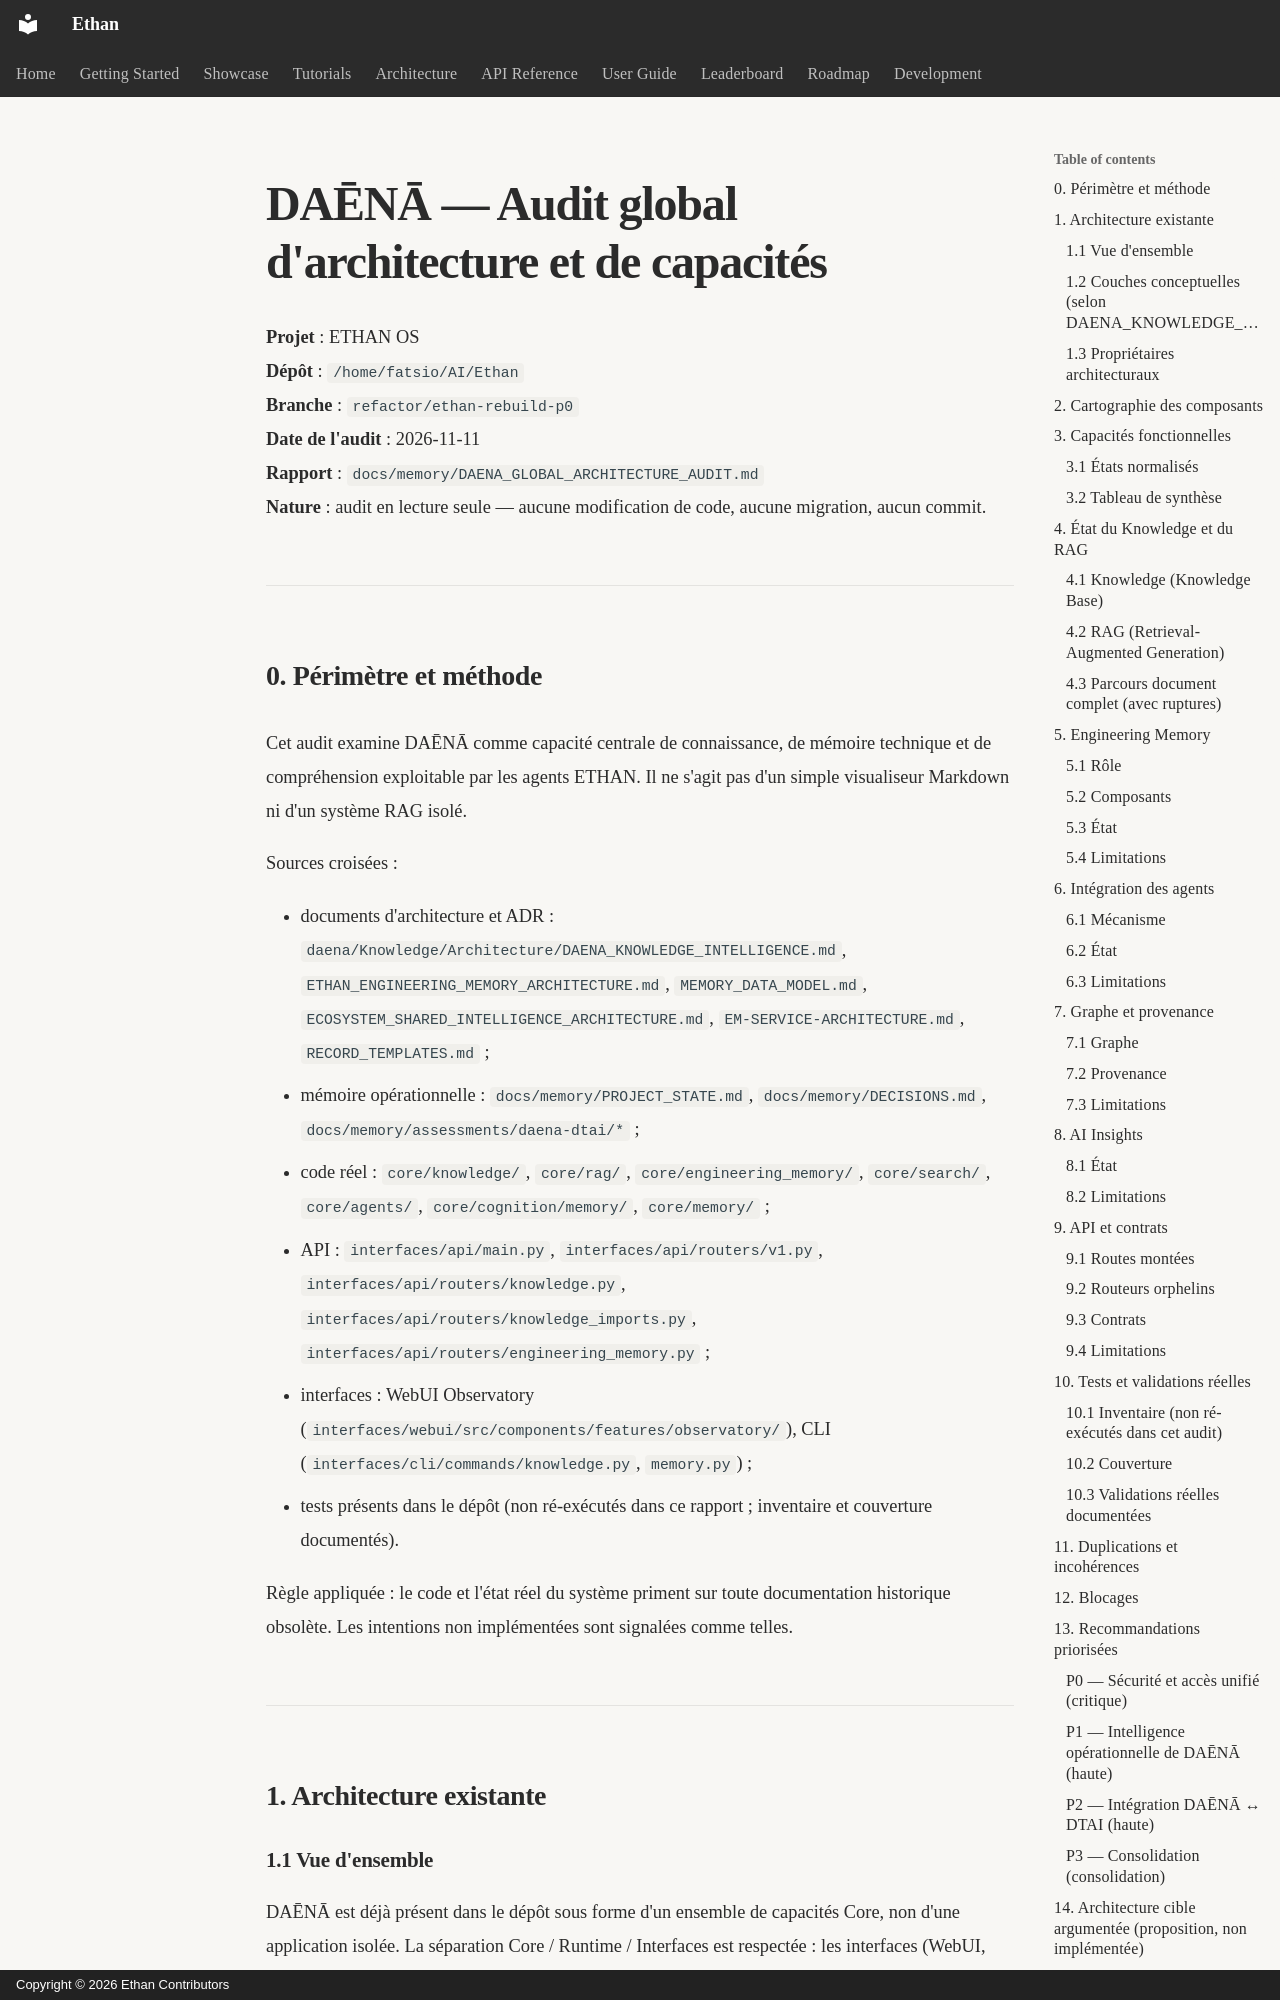

repository: seclib/Ethan · page: memory/DAENA_GLOBAL_ARCHITECTURE_AUDIT/index.html · generator: mkdocs · copyright: Copyright © 2026 Ethan Contributors

# DAĒNĀ — Audit global d'architecture et de capacités

**Projet** : ETHAN OS  
**Dépôt** : `/home/fatsio/AI/Ethan`  
**Branche** : `refactor/ethan-rebuild-p0`  
**Date de l'audit** : 2026-11-11  
**Rapport** : `docs/memory/DAENA_GLOBAL_ARCHITECTURE_AUDIT.md`  
**Nature** : audit en lecture seule — aucune modification de code, aucune migration, aucun commit.

---

## 0. Périmètre et méthode

Cet audit examine DAĒNĀ comme capacité centrale de connaissance, de mémoire technique et de compréhension exploitable par les agents ETHAN. Il ne s'agit pas d'un simple visualiseur Markdown ni d'un système RAG isolé.

Sources croisées :

- documents d'architecture et ADR : `daena/Knowledge/Architecture/DAENA_KNOWLEDGE_INTELLIGENCE.md`, `ETHAN_ENGINEERING_MEMORY_ARCHITECTURE.md`, `MEMORY_DATA_MODEL.md`, `ECOSYSTEM_SHARED_INTELLIGENCE_ARCHITECTURE.md`, `EM-SERVICE-ARCHITECTURE.md`, `RECORD_TEMPLATES.md` ;
- mémoire opérationnelle : `docs/memory/PROJECT_STATE.md`, `docs/memory/DECISIONS.md`, `docs/memory/assessments/daena-dtai/*` ;
- code réel : `core/knowledge/`, `core/rag/`, `core/engineering_memory/`, `core/search/`, `core/agents/`, `core/cognition/memory/`, `core/memory/` ;
- API : `interfaces/api/main.py`, `interfaces/api/routers/v1.py`, `interfaces/api/routers/knowledge.py`, `interfaces/api/routers/knowledge_imports.py`, `interfaces/api/routers/engineering_memory.py` ;
- interfaces : WebUI Observatory (`interfaces/webui/src/components/features/observatory/`), CLI (`interfaces/cli/commands/knowledge.py`, `memory.py`) ;
- tests présents dans le dépôt (non ré-exécutés dans ce rapport ; inventaire et couverture documentés).

Règle appliquée : le code et l'état réel du système priment sur toute documentation historique obsolète. Les intentions non implémentées sont signalées comme telles.

---

## 1. Architecture existante
